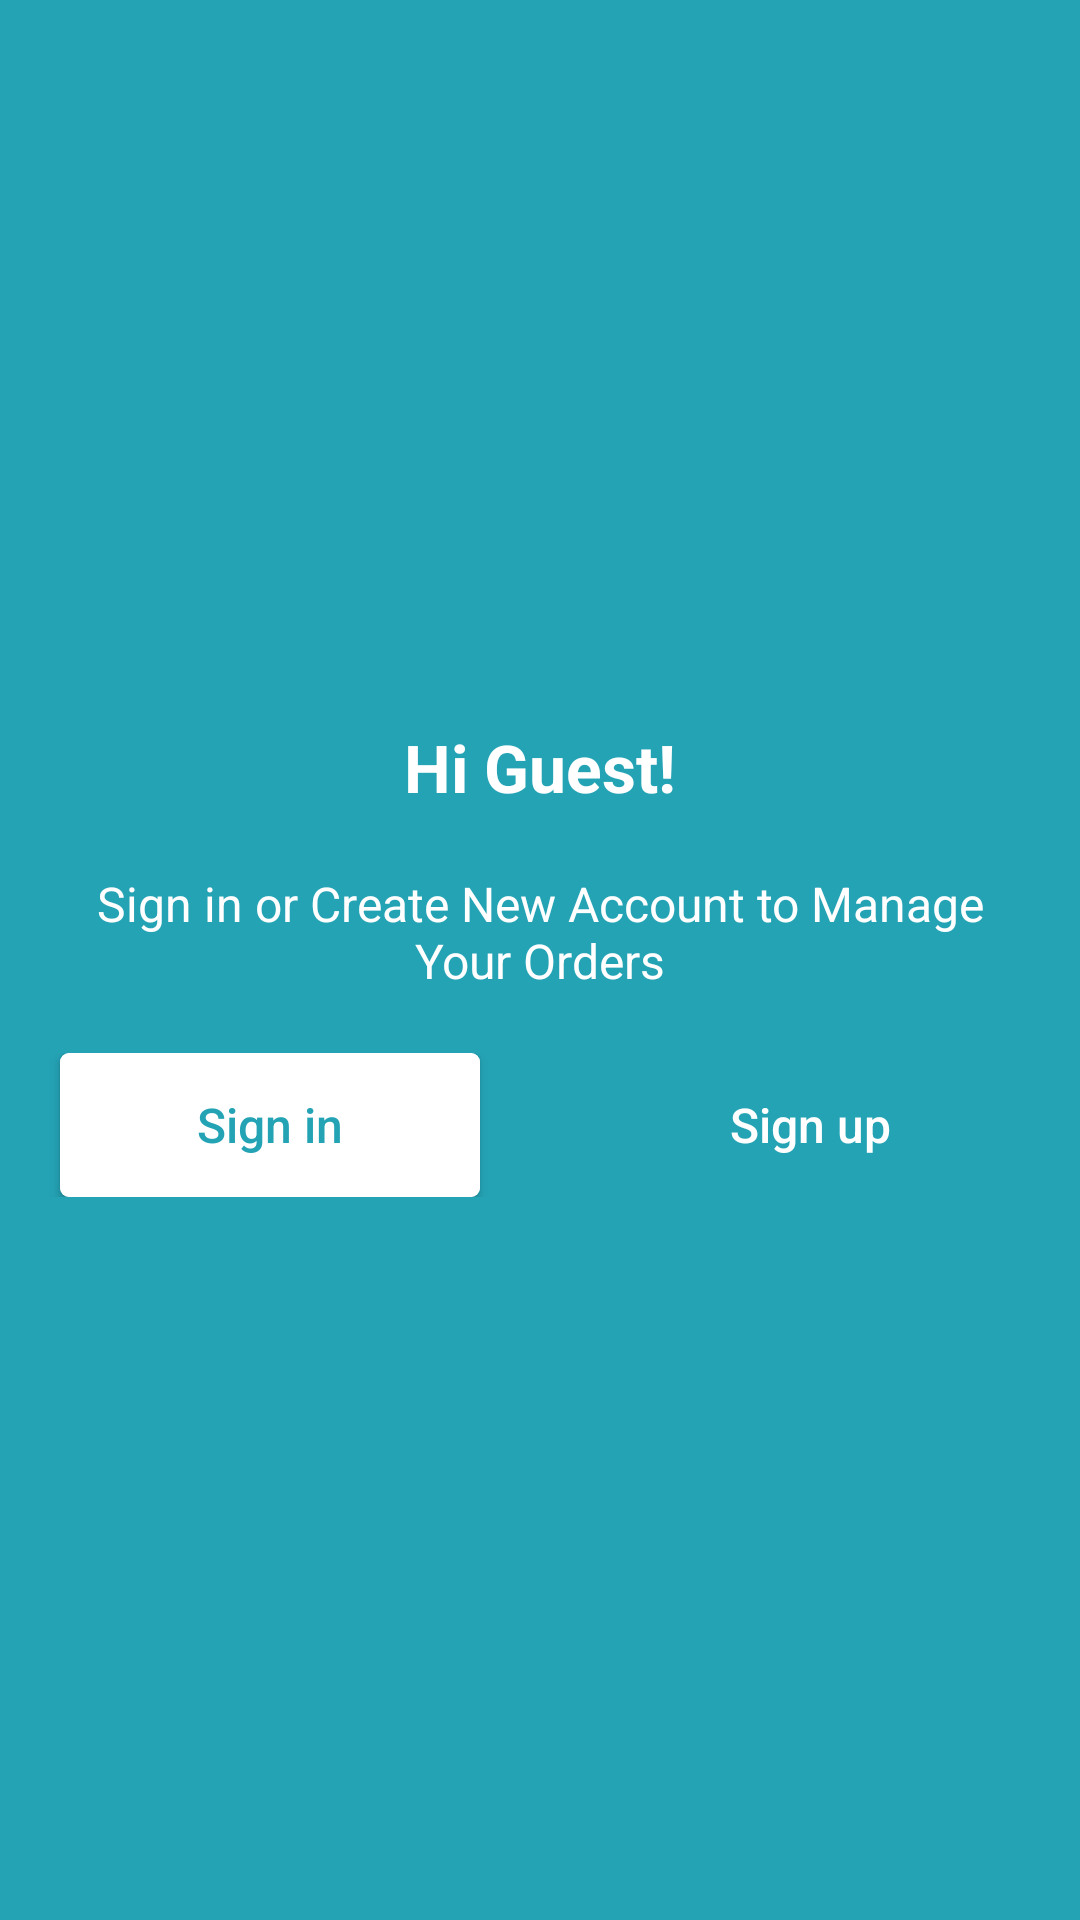

Produce the Android XML layout that renders to this screen, including the resource entries it uses.
<!-- AndroidManifest.xml: application theme Theme.Shopcluesclone -->
<!-- res/layout/fragment_account_sign_up.xml -->
<?xml version="1.0" encoding="utf-8"?>
<LinearLayout xmlns:android="http://schemas.android.com/apk/res/android"
    xmlns:app="http://schemas.android.com/apk/res-auto"
    xmlns:tools="http://schemas.android.com/tools"
    android:layout_width="match_parent"
    android:layout_height="match_parent"
    android:background="@color/custom_grey"
    android:gravity="center"
    android:orientation="vertical"
    tools:context=".fragments.AccountSignUpFragment">

    <TextView
        android:layout_width="wrap_content"
        android:layout_height="wrap_content"
        android:layout_gravity="center"
        android:text="@string/hi_guest"
        android:textColor="@color/white"
        android:textSize="@dimen/sp_22.1"
        android:textStyle="bold" />

    <TextView
        android:layout_width="wrap_content"
        android:layout_height="wrap_content"
        android:layout_margin="@dimen/dp_20.1"
        android:gravity="center"
        android:text="@string/sign_in_or_create_new_account_to_manage_your_orders"
        android:textColor="@color/white"
        android:textSize="@dimen/sp_16.1" />

    <LinearLayout
        android:layout_width="match_parent"
        android:layout_height="wrap_content"
        android:weightSum="2">

        <androidx.cardview.widget.CardView
            android:layout_width="0dp"
            android:layout_height="wrap_content"
            android:layout_marginLeft="@dimen/dp_20.1"
            android:layout_marginRight="@dimen/dp_20.1"
            android:layout_weight="1"
            app:cardCornerRadius="3dp">

            <Button
                android:id="@+id/btnSignIn"
                android:layout_width="match_parent"
                android:layout_height="wrap_content"
                android:background="@color/white"
                android:text="@string/sign_in"
                android:textAllCaps="false"
                android:textColor="@color/custom_grey"
                android:textSize="@dimen/sp_16.1" />
        </androidx.cardview.widget.CardView>

        <Button
            android:id="@+id/btnSignUp"
            android:layout_width="0dp"
            android:layout_height="wrap_content"
            android:layout_marginLeft="@dimen/dp_20.1"
            android:layout_marginRight="@dimen/dp_20.1"
            android:layout_weight="1"
            android:background="@drawable/rectangle_bg_offers"
            android:text="@string/sign_up"
            android:textAllCaps="false"
            android:textColor="@color/white"
            android:textSize="@dimen/sp_16.1" />

    </LinearLayout>

</LinearLayout>
<!-- resources referenced by this layout -->
<resources>
  <color name="custom_grey">#24A3B5</color>
  <color name="white">#FFFFFFFF</color>
  <dimen name="dp_20.1">20.1dp</dimen>
  <dimen name="sp_16.1">16.1sp</dimen>
  <dimen name="sp_22.1">22.1sp</dimen>
  <string name="hi_guest">Hi Guest!</string>
  <string name="sign_in">Sign in</string>
  <string name="sign_in_or_create_new_account_to_manage_your_orders">Sign in or Create New Account to Manage Your Orders</string>
  <string name="sign_up">Sign up</string>
  <style name="Theme.Shopcluesclone" parent="Theme.AppCompat.Light.NoActionBar">
          
          <item name="colorPrimary">@color/teal_200</item>
          <item name="colorPrimaryVariant">@color/purple_700</item>
  
  
          <item name="colorOnPrimary">@color/white</item>
          
          <item name="colorSecondary">@color/teal_200</item>
          <item name="colorSecondaryVariant">@color/teal_700</item>
          <item name="colorOnSecondary">@color/black</item>
          
          <item name="android:statusBarColor" tools:targetApi="l">?attr/colorPrimaryVariant</item>
          
      </style>
  <color name="teal_200">#FF03DAC5</color>
  <color name="purple_700">#FF3700B3</color>
  <color name="teal_700">#FF018786</color>
  <color name="black">#FF000000</color>
</resources>
